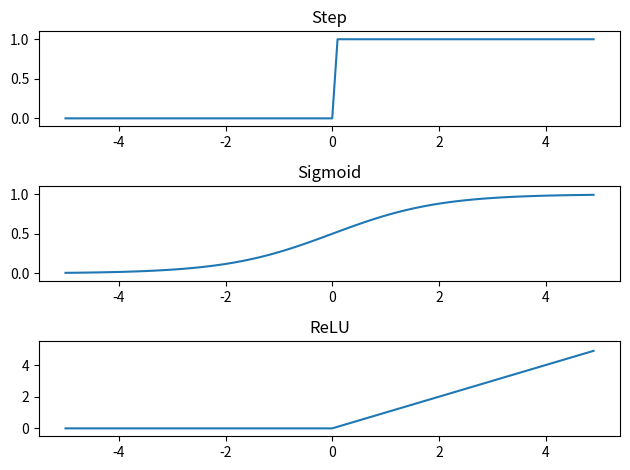

This chart was generated by the following Python code:
import numpy as np

def step(x):
    return np.array(x > 0, dtype=np.int64)

def sigmoid(x):
    return 1 / (1 + np.exp(-x))

def relu(x):  # ReLU: Rectified Linear Unit
    return np.maximum(0, x)


def test():
    from dataclasses import dataclass
    from typing import Any
    import matplotlib.pyplot as plt

    @dataclass
    class MyGraph:
        func: Any
        title: str
        ylim: tuple[float, float]

    graphs = [
        MyGraph(step,    'Step',    (-0.1, 1.1)),
        MyGraph(sigmoid, 'Sigmoid', (-0.1, 1.1)),
        MyGraph(relu,    'ReLU',    (-0.5, 5.5))
    ]

    x = np.arange(-5.0, 5.0, 0.1)
    fig, axes = plt.subplots(len(graphs), 1)
    for i, graph in enumerate(graphs):
        y = graph.func(x)
        axes[i].plot(x, y)
        axes[i].set_title(graph.title)
        axes[i].set_ylim(graph.ylim)
    plt.tight_layout()
    plt.show()

if __name__ == '__main__':
    test()
